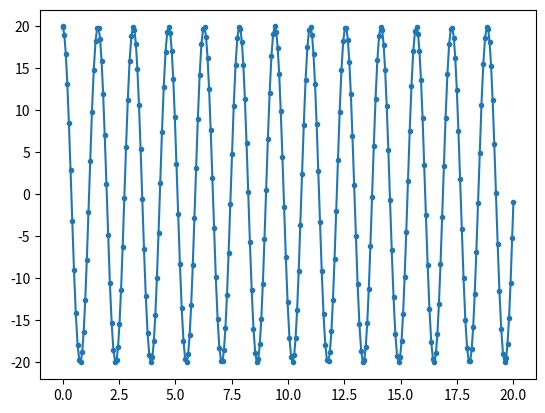

Python code for this plot:
from scipy.integrate import solve_ivp
import numpy as np
import matplotlib.pyplot as plt

def run():
    theta0 = np.deg2rad(20)

    sol = solve_ivp(pend, [0, 20], [0, theta0], rtol=1e-6)

    plt.plot(sol.t, np.rad2deg(sol.y[1,:]),".-")
    plt.show()

def pend(t, z):

    zdot = [0,0]

    thetadot = z[0]
    theta = z[1]

    l = 600e-3 #mm
    m = 220e-3 #kg
    g = 9.81 #m/s**2
    H = 130e-3 #mm
    W = 60e-3 #mm
    Fg = m*g

    # Calculate the mass moment of intertia
    Izz = (1/12)*m*(H**2 + W**2) + m*l**2

    zdot[0] = (-l*Fg*np.sin(theta))/Izz
    zdot[1] = thetadot

    return zdot

if __name__=="__main__":
    run()